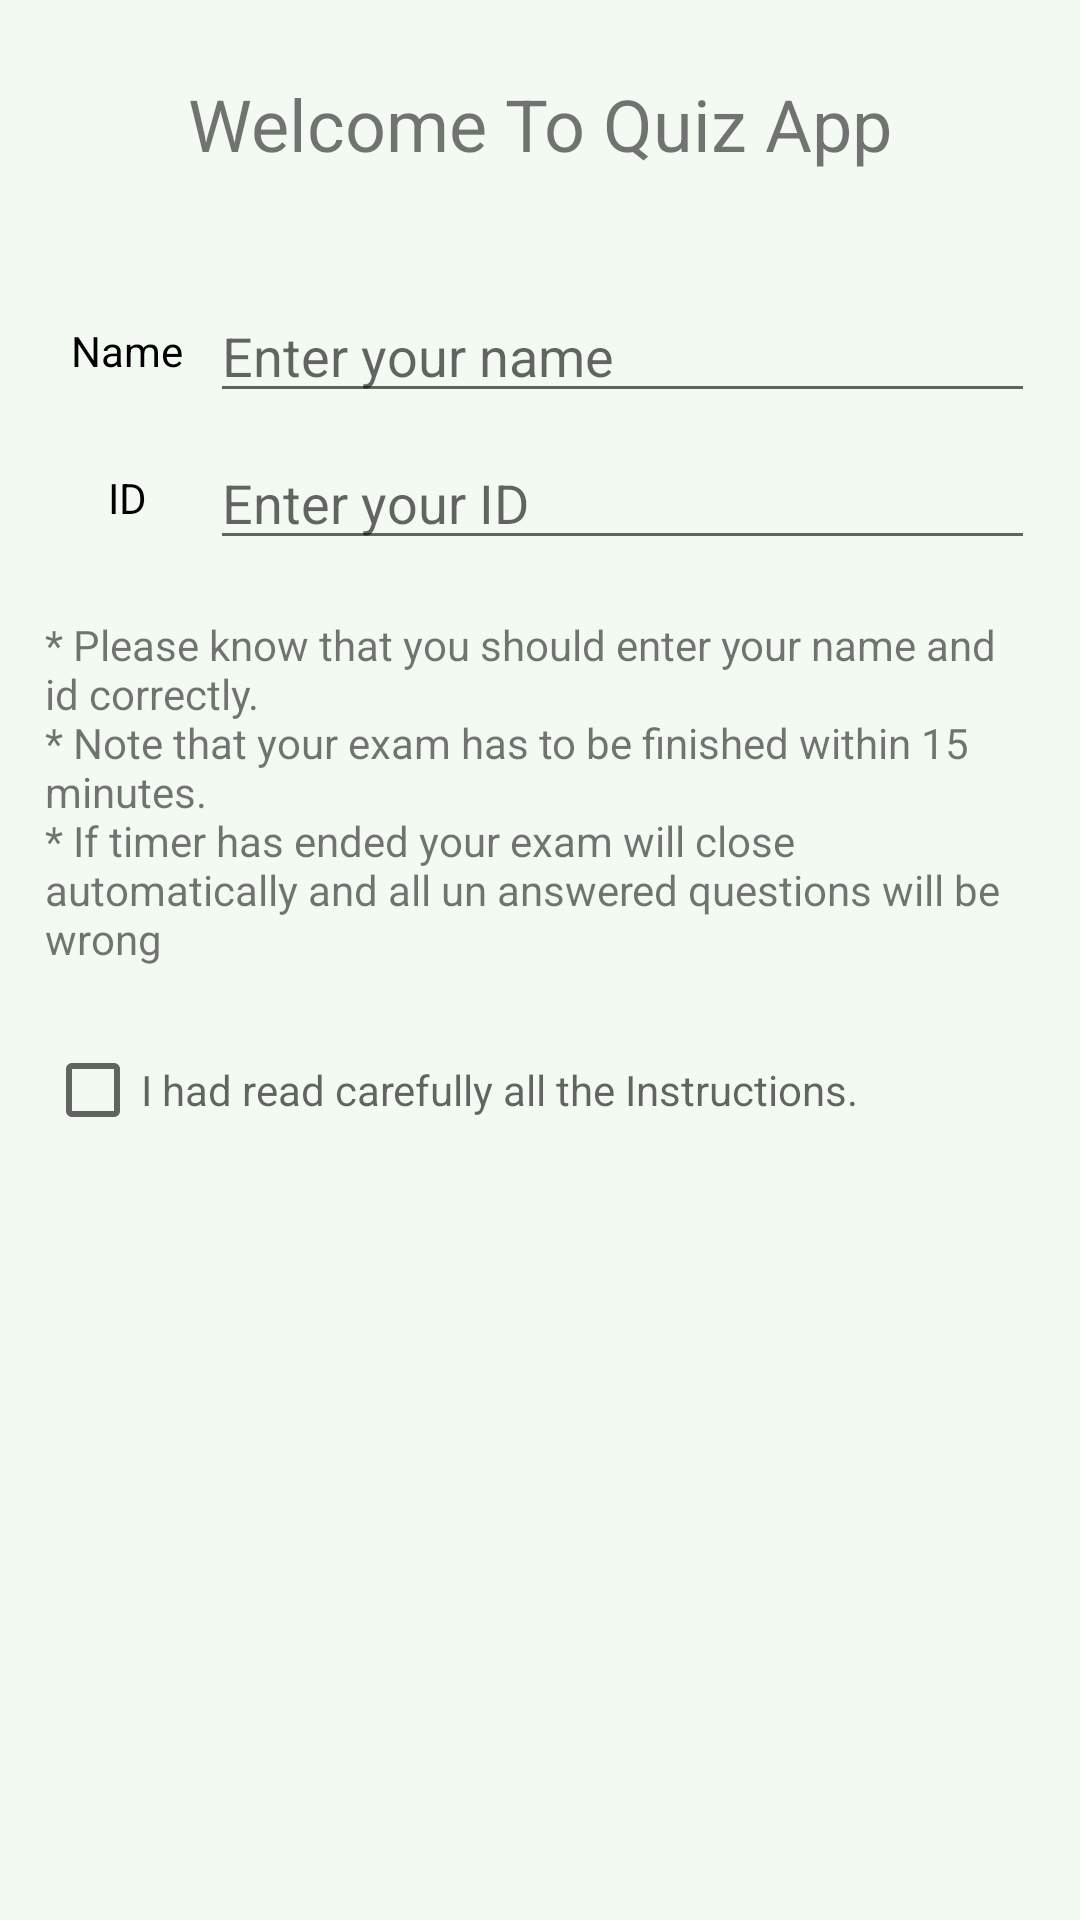

Write the Android layout XML for this screen, with the resource values it uses.
<!-- AndroidManifest.xml: application theme AppTheme -->
<!-- res/layout/activity_main.xml -->
<?xml version="1.0" encoding="utf-8"?>
<ScrollView xmlns:android="http://schemas.android.com/apk/res/android"
    xmlns:app="http://schemas.android.com/apk/res-auto"
    xmlns:tools="http://schemas.android.com/tools"
    android:layout_width="match_parent"
    android:layout_height="match_parent"
    android:fillViewport="true">

    <androidx.constraintlayout.widget.ConstraintLayout
        android:layout_width="match_parent"
        android:layout_height="wrap_content"
        android:background="@color/welcomeScreenBackGroundColor"
        android:paddingStart="15dp"
        android:paddingEnd="15dp"
        tools:context=".MainActivity">

        <TextView
            android:id="@+id/welcome_tv"
            android:layout_width="wrap_content"
            android:layout_height="wrap_content"
            android:layout_gravity="center_horizontal"
            android:layout_marginTop="25dp"
            android:text="@string/welcome"
            android:textSize="24sp"
            app:layout_constraintEnd_toEndOf="parent"
            app:layout_constraintStart_toStartOf="parent"
            app:layout_constraintTop_toTopOf="parent" />

        <TextView
            android:id="@+id/name_lbl"
            android:layout_width="0dp"
            android:layout_height="wrap_content"
            android:layout_marginTop="50dp"
            android:gravity="center_horizontal"
            android:text="@string/name_lbl"
            android:textColor="@color/black"
            android:textSize="14sp"
            app:layout_constraintEnd_toStartOf="@id/name_et"
            app:layout_constraintHorizontal_weight="1"
            app:layout_constraintStart_toStartOf="parent"
            app:layout_constraintTop_toBottomOf="@id/welcome_tv" />

        <EditText
            android:id="@+id/name_et"
            android:layout_width="0dp"
            android:layout_height="wrap_content"
            android:hint="@string/nameHint"
            android:inputType="textPersonName"
            android:textColor="@color/black"
            app:layout_constraintBottom_toBottomOf="@id/name_lbl"
            app:layout_constraintEnd_toEndOf="parent"
            app:layout_constraintHorizontal_weight="5"
            app:layout_constraintStart_toEndOf="@id/name_lbl"
            app:layout_constraintTop_toTopOf="@id/name_lbl" />

        <TextView
            android:id="@+id/id_lbl"
            android:layout_width="0dp"
            android:layout_height="wrap_content"
            android:layout_marginTop="30dp"
            android:gravity="center_horizontal"
            android:text="@string/id_lbl"
            android:textColor="@color/black"
            android:textSize="14sp"
            app:layout_constraintEnd_toStartOf="@id/id_et"
            app:layout_constraintHorizontal_weight="1"
            app:layout_constraintStart_toStartOf="parent"
            app:layout_constraintTop_toBottomOf="@id/name_lbl" />

        <EditText
            android:id="@+id/id_et"
            android:layout_width="0dp"
            android:layout_height="wrap_content"
            android:hint="@string/idHint"
            android:inputType="number"
            android:textColor="@color/black"
            app:layout_constraintBottom_toBottomOf="@id/id_lbl"
            app:layout_constraintEnd_toEndOf="parent"
            app:layout_constraintHorizontal_weight="5"
            app:layout_constraintStart_toEndOf="@id/id_lbl"
            app:layout_constraintTop_toTopOf="@id/id_lbl" />

        <TextView
            android:id="@+id/exam_policy"
            android:layout_width="match_parent"
            android:layout_height="wrap_content"
            android:layout_marginTop="30dp"
            android:text="@string/exam_policy"
            app:layout_constraintEnd_toEndOf="parent"
            app:layout_constraintStart_toStartOf="parent"
            app:layout_constraintTop_toBottomOf="@id/id_lbl" />

        <CheckBox
            android:id="@+id/iAgree_cb"
            android:layout_width="wrap_content"
            android:layout_height="wrap_content"
            android:layout_marginTop="25dp"
            android:checked="false"
            android:hint="@string/agreement_hint"
            app:layout_constraintStart_toStartOf="parent"
            app:layout_constraintTop_toBottomOf="@id/exam_policy" />

        <Button
            android:id="@+id/startExam_btn"
            android:layout_width="wrap_content"
            android:layout_height="wrap_content"
            android:layout_marginTop="25dp"
            android:text="@string/start_exam"
            android:visibility="invisible"
            app:layout_constraintBottom_toBottomOf="parent"
            app:layout_constraintEnd_toEndOf="parent"
            app:layout_constraintStart_toStartOf="parent"
            app:layout_constraintTop_toBottomOf="@id/iAgree_cb" />

    </androidx.constraintlayout.widget.ConstraintLayout>

</ScrollView>
<!-- resources referenced by this layout -->
<resources>
  <color name="black">#000000</color>
  <color name="welcomeScreenBackGroundColor">#082BFA13</color>
  <string name="agreement_hint">I had read carefully all the Instructions.</string>
  <string name="exam_policy">* Please know that you should enter your name and id correctly. \n* Note that your exam has to be finished within 15 minutes.\n* If timer has ended your exam will close automatically and all un answered questions will be wrong </string>
  <string name="idHint">Enter your ID</string>
  <string name="id_lbl">ID</string>
  <string name="nameHint">Enter your name</string>
  <string name="name_lbl">Name</string>
  <string name="start_exam">Start Exam</string>
  <string name="welcome">Welcome To Quiz App</string>
  <style name="AppTheme" parent="Theme.AppCompat.Light.DarkActionBar">
          
          <item name="colorPrimary">#00c853</item>
          <item name="colorPrimaryDark">#009624</item>
          <item name="colorAccent">#5efc82</item>
          <item name="colorButtonNormal">#00c853</item>
      </style>
</resources>
